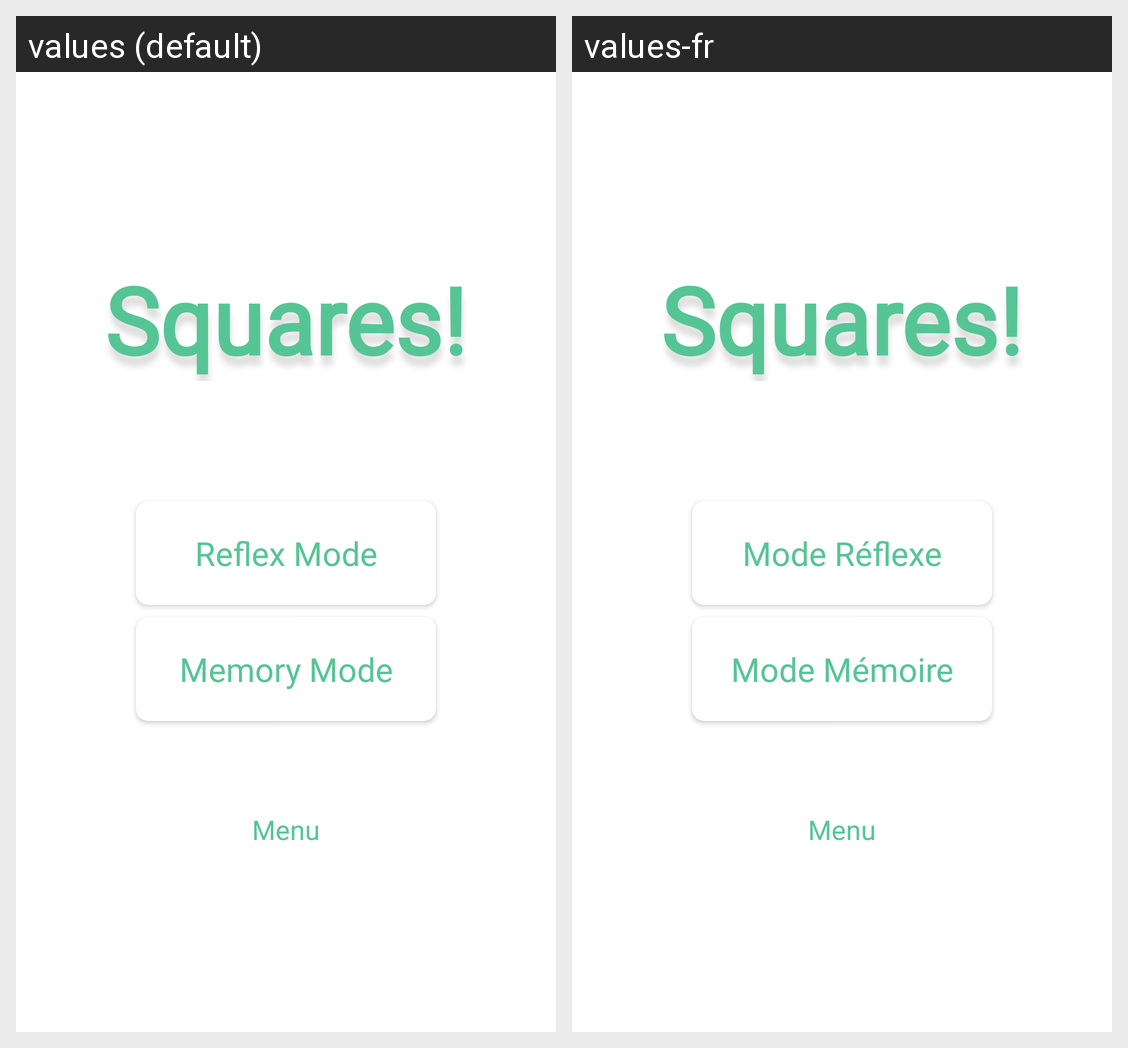

The Android screen above is rendered under two locales of the same app. Produce the string resources it draws, with the default and per-locale values.
Android screen res/layout/activity_main.xml rendered under 2 locales, left to right: values (default), values-fr. Device: Nexus 5 (rendered at 1080×1920; each locale shown at half size, 540×960, under a caption strip naming it); theme AppTheme.
Strings drawn on this screen, with the default value and each locale's value (text and hints the layout hard-codes, and strings that could not be matched under every locale, appear in the picture but are not listed):

reflex_mode
  values: Reflex Mode
  values-fr: Mode Réflexe

memory_mode
  values: Memory Mode
  values-fr: Mode Mémoire
